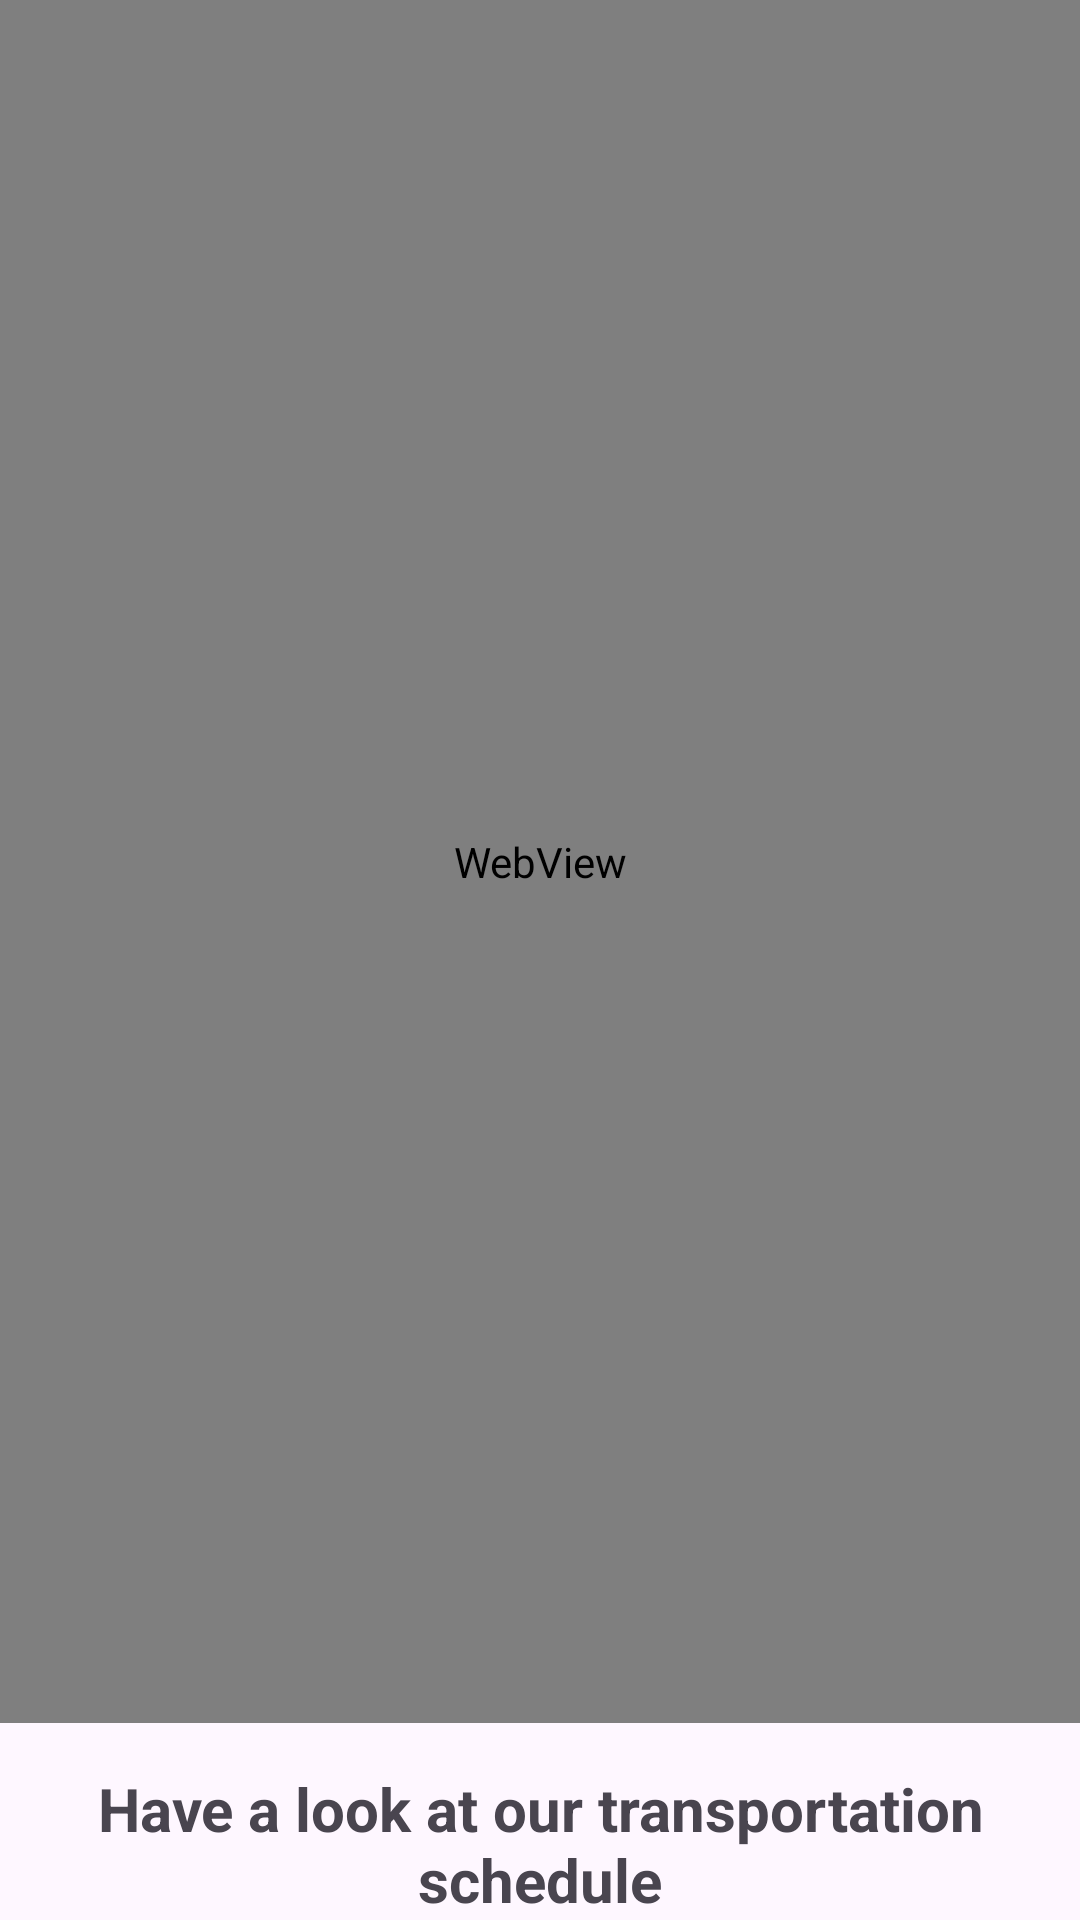

Android layout source for this screen:
<!-- AndroidManifest.xml: application theme Theme.Anproject -->
<!-- res/layout/activity_vs6.xml -->
<RelativeLayout xmlns:android="http://schemas.android.com/apk/res/android"
    xmlns:tools="http://schemas.android.com/tools"
    android:layout_width="match_parent"
    android:layout_height="match_parent"
    tools:context=".vsActivity6">



    <TextView
        android:id="@+id/textView"
        android:layout_width="match_parent"
        android:layout_height="wrap_content"
        android:text="Have a look at our transportation schedule"
        android:textAlignment="center"
        android:layout_alignParentBottom="true"
        android:layout_marginTop="15dp"
        android:textStyle="bold"
        android:textSize="20dp"/>

    <WebView
        android:id="@+id/webView"
        android:layout_width="match_parent"
        android:layout_height="match_parent"
        android:layout_above="@+id/textView" />


</RelativeLayout>
<!-- resources referenced by this layout -->
<resources>
  <style name="Theme.Anproject" parent="Base.Theme.Anproject" />
  <style name="Base.Theme.Anproject" parent="Theme.Material3.DayNight.NoActionBar">
          
          
      </style>
</resources>
